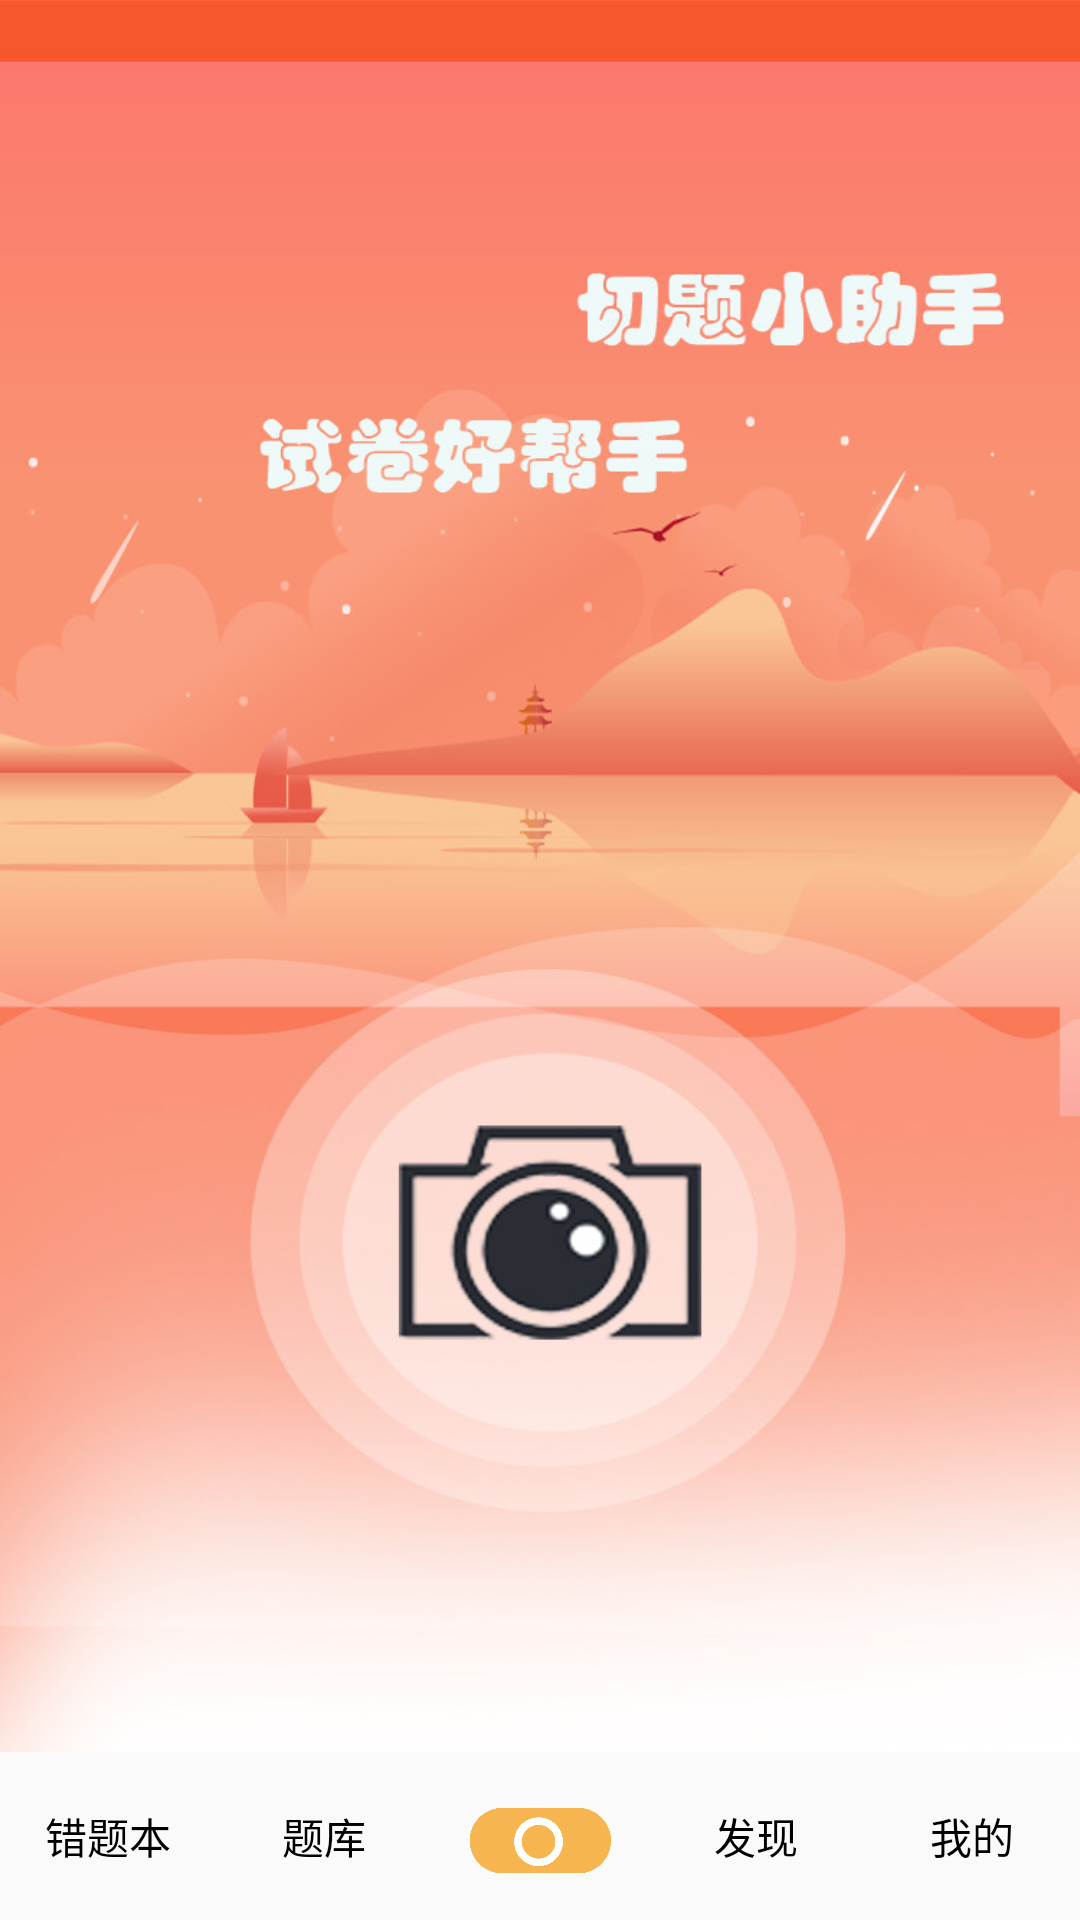

This screen was rendered from an Android layout file. Write that file and the resources it references.
<!-- AndroidManifest.xml: application theme AppTheme -->
<!-- res/layout/activity_style3.xml -->
<?xml version="1.0" encoding="utf-8"?>
<RelativeLayout xmlns:android="http://schemas.android.com/apk/res/android"
    xmlns:tools="http://schemas.android.com/tools"
    android:layout_width="match_parent"
    android:layout_height="match_parent"
    tools:context=".MainActivity">

    <FrameLayout
        android:id="@+id/fragment_container"
        android:layout_width="match_parent"
        android:layout_height="match_parent"
        android:layout_above="@+id/tabs_rg"
        android:background="@mipmap/home"/>

    <RadioGroup
        android:id="@+id/tabs_rg"
        android:layout_width="match_parent"
        android:layout_height="56dp"
        android:layout_alignParentBottom="true"

        android:orientation="horizontal">

        <RadioButton
            android:id="@+id/today_tab"
            style="@style/Custom.TabRadioButton"
            android:checked="true"
            android:text="错题本" />

        <RadioButton
            android:id="@+id/record_tab"
            style="@style/Custom.TabRadioButton"
            android:text="题库" />

        <View style="@style/Custom.TabRadioButton" />

        <RadioButton
            android:id="@+id/contact_tab"
            style="@style/Custom.TabRadioButton"
            android:text="发现" />

        <RadioButton
            android:id="@+id/settings_tab"
            style="@style/Custom.TabRadioButton"
            android:text="我的" />
    </RadioGroup>

    <ImageView
        android:id="@+id/sign_iv"
        android:layout_width="80dp"
        android:layout_height="50dp"
        android:layout_alignParentBottom="true"
        android:layout_centerHorizontal="true"
        android:background="@android:color/transparent"
        android:src="@mipmap/camera" />
</RelativeLayout>
<!-- resources referenced by this layout -->
<resources>
  <!-- mipmap camera: png bitmap (mipmap-xhdpi, 49049 bytes) -->
  <!-- mipmap home: png bitmap (mipmap-xhdpi, 120500 bytes) -->
  <style name="Custom.TabRadioButton">
          <item name="android:layout_width">0dp</item>
          <item name="android:layout_weight">1</item>
          <item name="android:layout_height">match_parent</item>
          <item name="android:padding">5dp</item>
          <item name="android:gravity">center</item>
          <item name="android:button">@null</item>
          <item name="android:textSize">14sp</item>
      </style>
  <style name="AppTheme" parent="Base.Theme.AppCompat.Light.DarkActionBar">
          
  
          
          <item name="colorPrimary">@color/blue</item>
  
          
          <item name="colorPrimaryDark">@color/blue1</item>
  
          <item name="colorAccent">@color/colorAccent</item>
  
          <item name="windowNoTitle">true</item>
      </style>
  <color name="blue">#1ba0e1</color>
  <color name="blue1">#0c92d4</color>
  <color name="colorAccent">#FF4081</color>
</resources>
